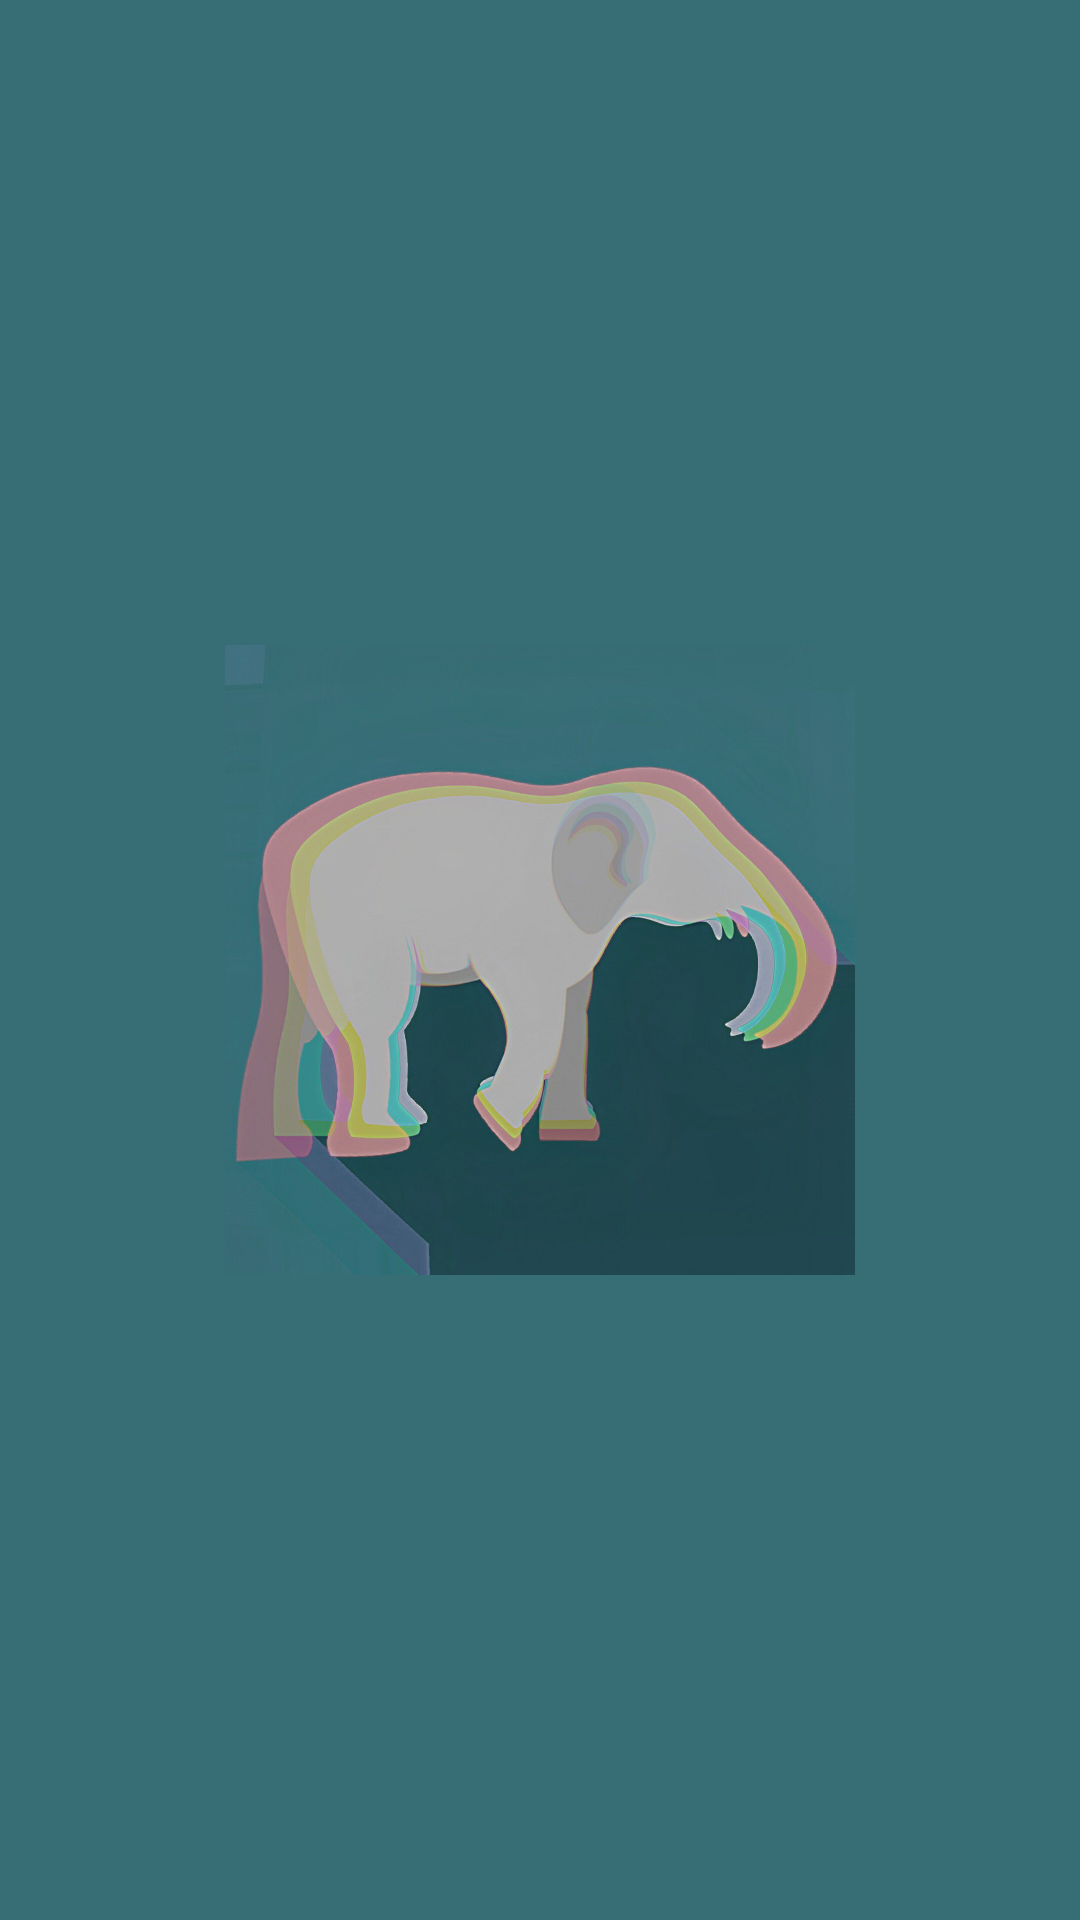

This screen was rendered from an Android layout file. Write that file and the resources it references.
<!-- AndroidManifest.xml: application theme Theme.AfaziApp -->
<!-- res/layout/activity_splash.xml -->
<?xml version="1.0" encoding="utf-8"?>
<LinearLayout xmlns:android="http://schemas.android.com/apk/res/android"
    xmlns:app="http://schemas.android.com/apk/res-auto"
    xmlns:tools="http://schemas.android.com/tools"
    android:layout_width="match_parent"
    android:layout_height="match_parent"
    android:orientation="vertical"
    tools:context=".SplashActivity"
    android:gravity="center"
    android:background="#376E75">


    <ImageView
        android:layout_width="210dp"
        android:layout_height="210dp"
        android:src="@drawable/logo2"/>


</LinearLayout>
<!-- resources referenced by this layout -->
<resources>
  <!-- drawable logo2: jpeg bitmap (drawable, 88048 bytes) -->
  <style name="Theme.AfaziApp" parent="Theme.AppCompat.DayNight.NoActionBar">
          
          <item name="colorPrimary">@color/homeBackground</item>
          <item name="colorPrimaryVariant">@color/homeBackground</item>
          <item name="colorOnPrimary">@color/white</item>
          
          <item name="colorSecondary">@color/teal_200</item>
          <item name="colorSecondaryVariant">@color/teal_700</item>
          <item name="colorOnSecondary">@color/black</item>
          
          <item name="android:statusBarColor">?attr/colorPrimaryVariant</item>
          
      </style>
  <color name="homeBackground">#E8E8E8</color>
  <color name="white">#FFFFFFFF</color>
  <color name="teal_200">#FF03DAC5</color>
  <color name="teal_700">#FF018786</color>
  <color name="black">#FF000000</color>
</resources>
